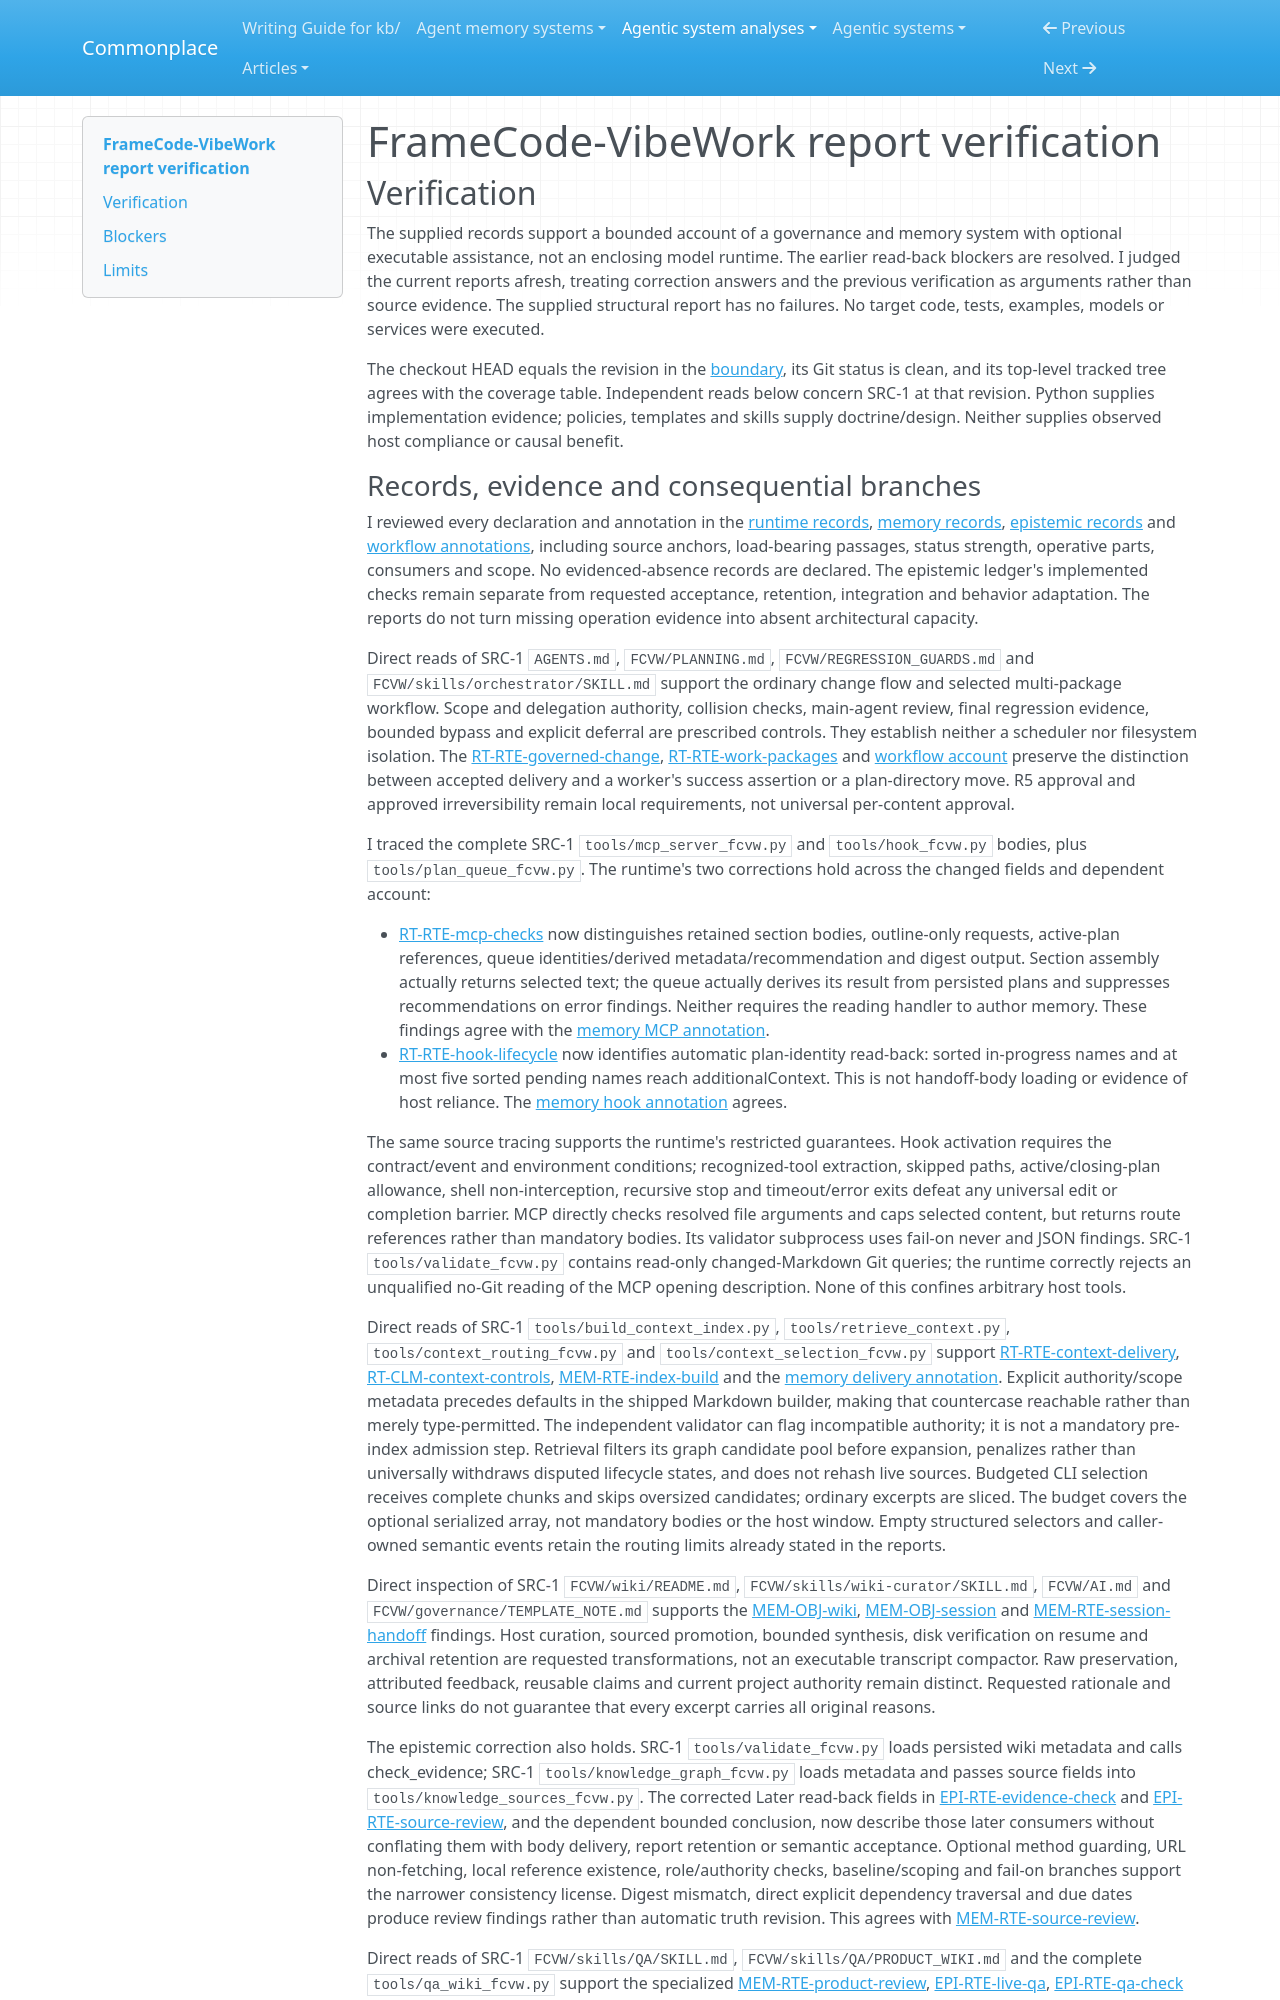

repository: zby/commonplace · page: agentic-system-analyses/retained/sistema2d--framecode-vibework/report-verification/index.html · generator: mkdocs

---
type: agentic-system-analyses/types/agentic-system-verification.md
description: "Report verification of FrameCode-VibeWork's host-mediated governance, retained-state consumers and deterministic checks at the frozen revision."
run-id: AAS-2026-11-08-framecode-vibework-d38fb53e8013-01
reviewed-boundary: "847cdcedc02d08531961c8367f4e2ddb2dc392f1"
---

# FrameCode-VibeWork report verification

## Verification

The supplied records support a bounded account of a governance and memory system with optional executable assistance, not an enclosing model runtime. The earlier read-back blockers are resolved. I judged the current reports afresh, treating correction answers and the previous verification as arguments rather than source evidence. The supplied structural report has no failures. No target code, tests, examples, models or services were executed.

The checkout HEAD equals the revision in the [boundary](boundary.md#boundary-and-evidence), its Git status is clean, and its top-level tracked tree agrees with the coverage table. Independent reads below concern SRC-1 at that revision. Python supplies implementation evidence; policies, templates and skills supply doctrine/design. Neither supplies observed host compliance or causal benefit.
